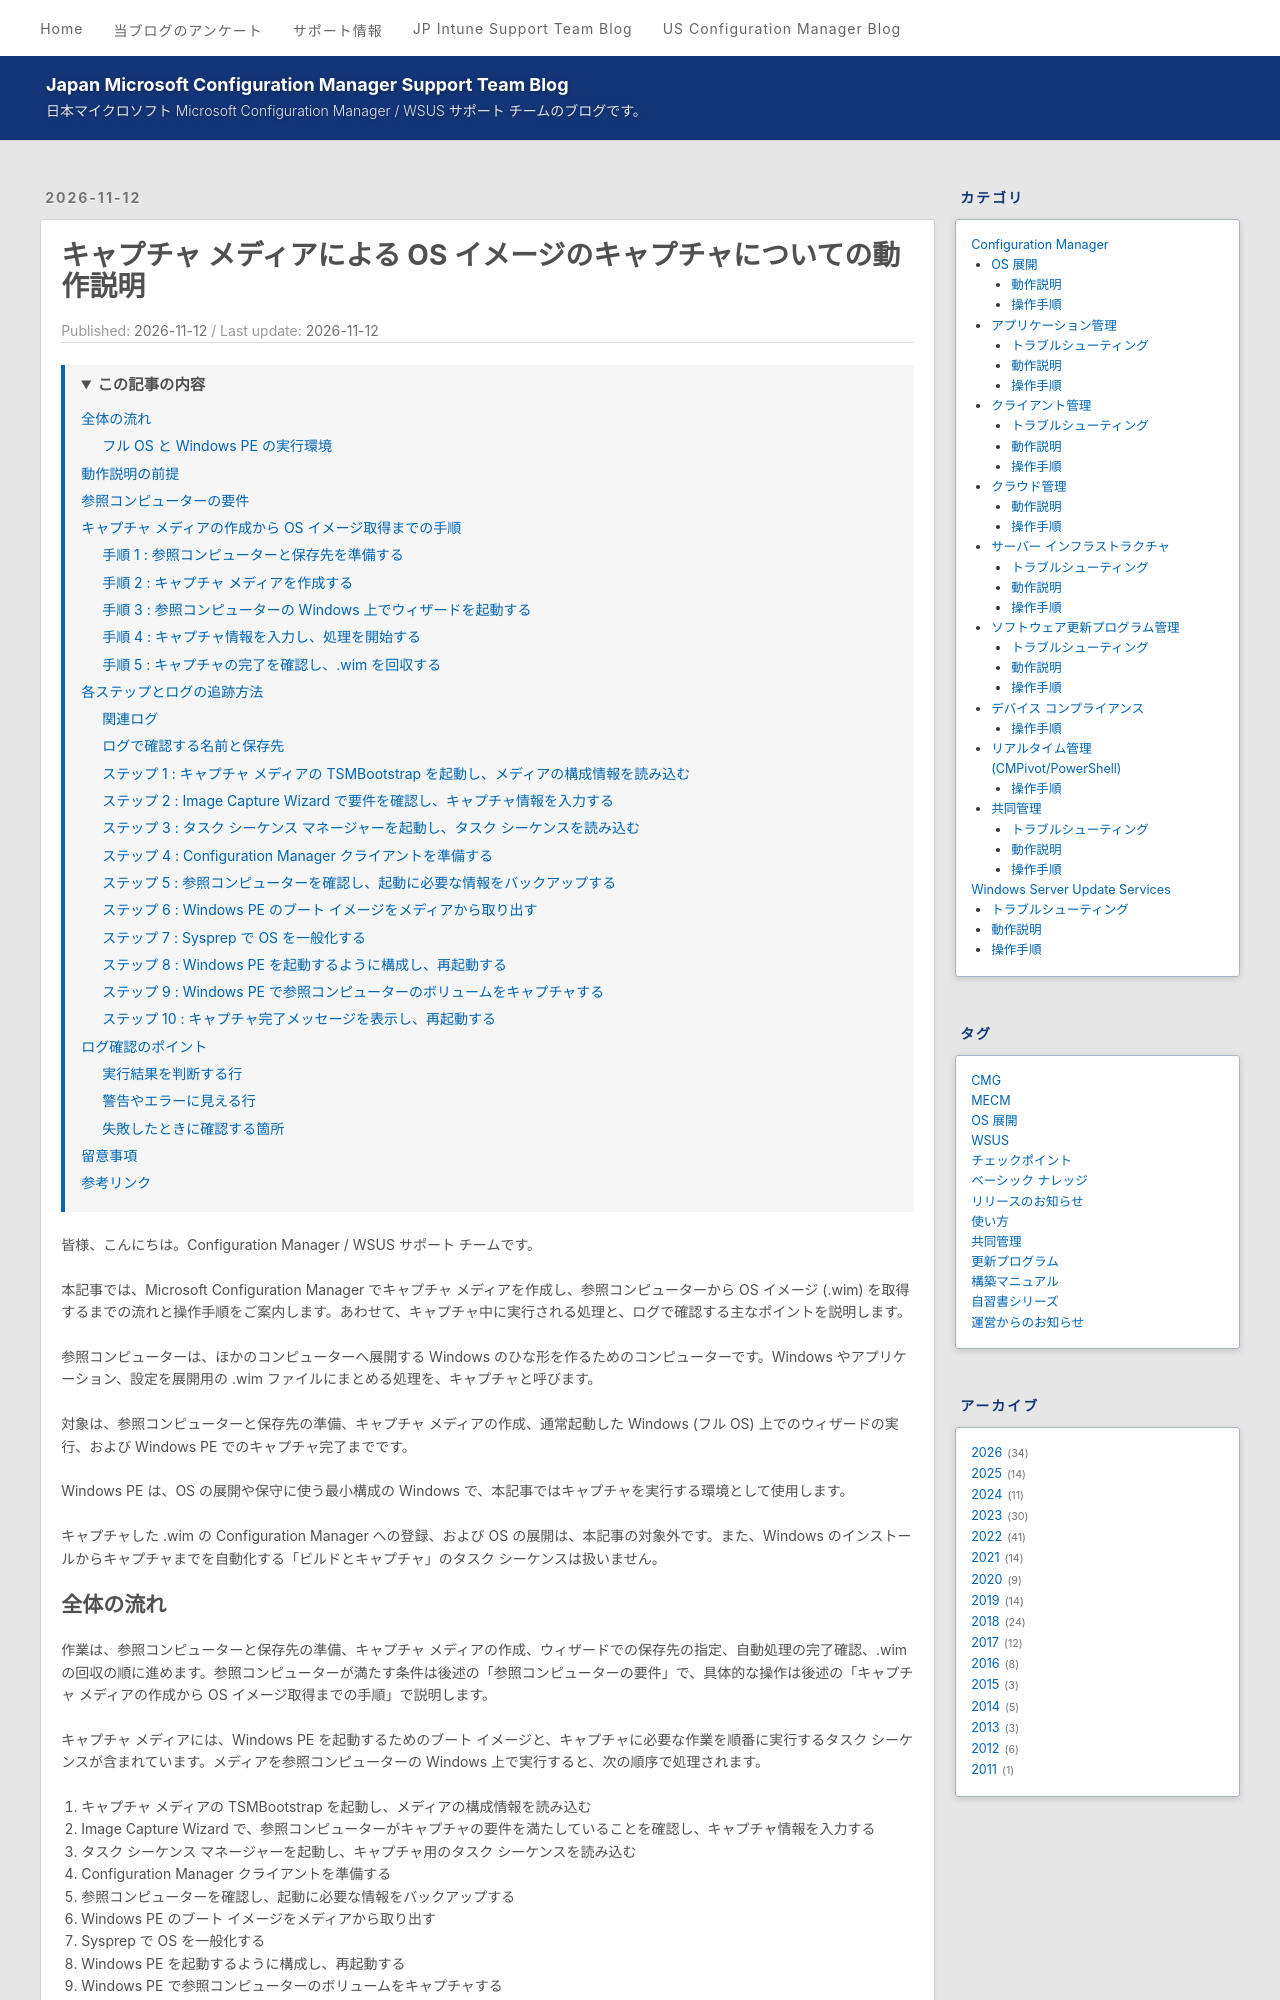

repository: jpmem/blog · page: mecm/20261112_01/index.html · generator: jekyll

---
title: キャプチャ メディアによる OS イメージのキャプチャについての動作説明
date: 2026-11-12
categories:
  - [Configuration Manager, OS 展開, 動作説明]
tags:
  - MECM
toc:
  enabled: true
min_depth: 2
max_depth: 3
list_number: false
---

皆様、こんにちは。Configuration Manager / WSUS サポート チームです。

本記事では、Microsoft Configuration Manager でキャプチャ メディアを作成し、参照コンピューターから OS イメージ (.wim) を取得するまでの流れと操作手順をご案内します。あわせて、キャプチャ中に実行される処理と、ログで確認する主なポイントを説明します。

参照コンピューターは、ほかのコンピューターへ展開する Windows のひな形を作るためのコンピューターです。Windows やアプリケーション、設定を展開用の .wim ファイルにまとめる処理を、キャプチャと呼びます。

対象は、参照コンピューターと保存先の準備、キャプチャ メディアの作成、通常起動した Windows (フル OS) 上でのウィザードの実行、および Windows PE でのキャプチャ完了までです。

Windows PE は、OS の展開や保守に使う最小構成の Windows で、本記事ではキャプチャを実行する環境として使用します。

キャプチャした .wim の Configuration Manager への登録、および OS の展開は、本記事の対象外です。また、Windows のインストールからキャプチャまでを自動化する「ビルドとキャプチャ」のタスク シーケンスは扱いません。

## 全体の流れ

作業は、参照コンピューターと保存先の準備、キャプチャ メディアの作成、ウィザードでの保存先の指定、自動処理の完了確認、.wim の回収の順に進めます。参照コンピューターが満たす条件は後述の「参照コンピューターの要件」で、具体的な操作は後述の「キャプチャ メディアの作成から OS イメージ取得までの手順」で説明します。

キャプチャ メディアには、Windows PE を起動するためのブート イメージと、キャプチャに必要な作業を順番に実行するタスク シーケンスが含まれています。メディアを参照コンピューターの Windows 上で実行すると、次の順序で処理されます。

1. キャプチャ メディアの TSMBootstrap を起動し、メディアの構成情報を読み込む
2. Image Capture Wizard で、参照コンピューターがキャプチャの要件を満たしていることを確認し、キャプチャ情報を入力する
3. タスク シーケンス マネージャーを起動し、キャプチャ用のタスク シーケンスを読み込む
4. Configuration Manager クライアントを準備する
5. 参照コンピューターを確認し、起動に必要な情報をバックアップする
6. Windows PE のブート イメージをメディアから取り出す
7. Sysprep で OS を一般化する
8. Windows PE を起動するように構成し、再起動する
9. Windows PE で参照コンピューターのボリュームをキャプチャする
10. キャプチャ完了メッセージを表示し、再起動する

### フル OS と Windows PE の実行環境

キャプチャ用のタスク シーケンスは、Capture the Reference Machine というグループの中に 4 つのステップを持っています。ステップごとの実行環境は、次のとおりです。

タスク シーケンスのステップ | 実行環境 | 本記事のステップ
--- | --- | ---
Prepare Configuration Manager Client | フル OS | ステップ 4
Prepare Operating System | フル OS | ステップ 5 からステップ 8
Capture the Reference Machine | Windows PE | ステップ 9
Show Capture Complete Message | Windows PE とフル OS (コマンド ラインの実行) | ステップ 10

ステップ 8 で Windows PE へ再起動するため、ステップ 1 からステップ 8 までは参照コンピューターの OS 上、ステップ 9 は Windows PE 上で実行されます。

## 動作説明の前提

本記事で説明する動作の条件は、次のとおりです。

項目 | 内容
--- | ---
参照コンピューター | Windows 11 (OS バージョン 10.0.26200.0)。UEFI で、セキュア ブートが有効です。ワークグループで、Configuration Manager クライアントはインストールされていません。
メディア | キャプチャ メディアです。メディアに含まれる Configuration Manager の実行ファイルのバージョンは 5.0.9146.1009 で、ブート イメージ (パッケージ ID PS100002) は x64 です。参照コンピューターには D: ドライブとして接続されています。
実行方法 | キャプチャ メディアを、フル OS 上で実行しています。ログには、メディアの D:\SMS\BIN\x64\TSMBootstrap.exe が /env:FullOS で実行されたことが記録されます。
キャプチャ先 | 参照コンピューター上のローカル パス C:\image\cm.wim です。
